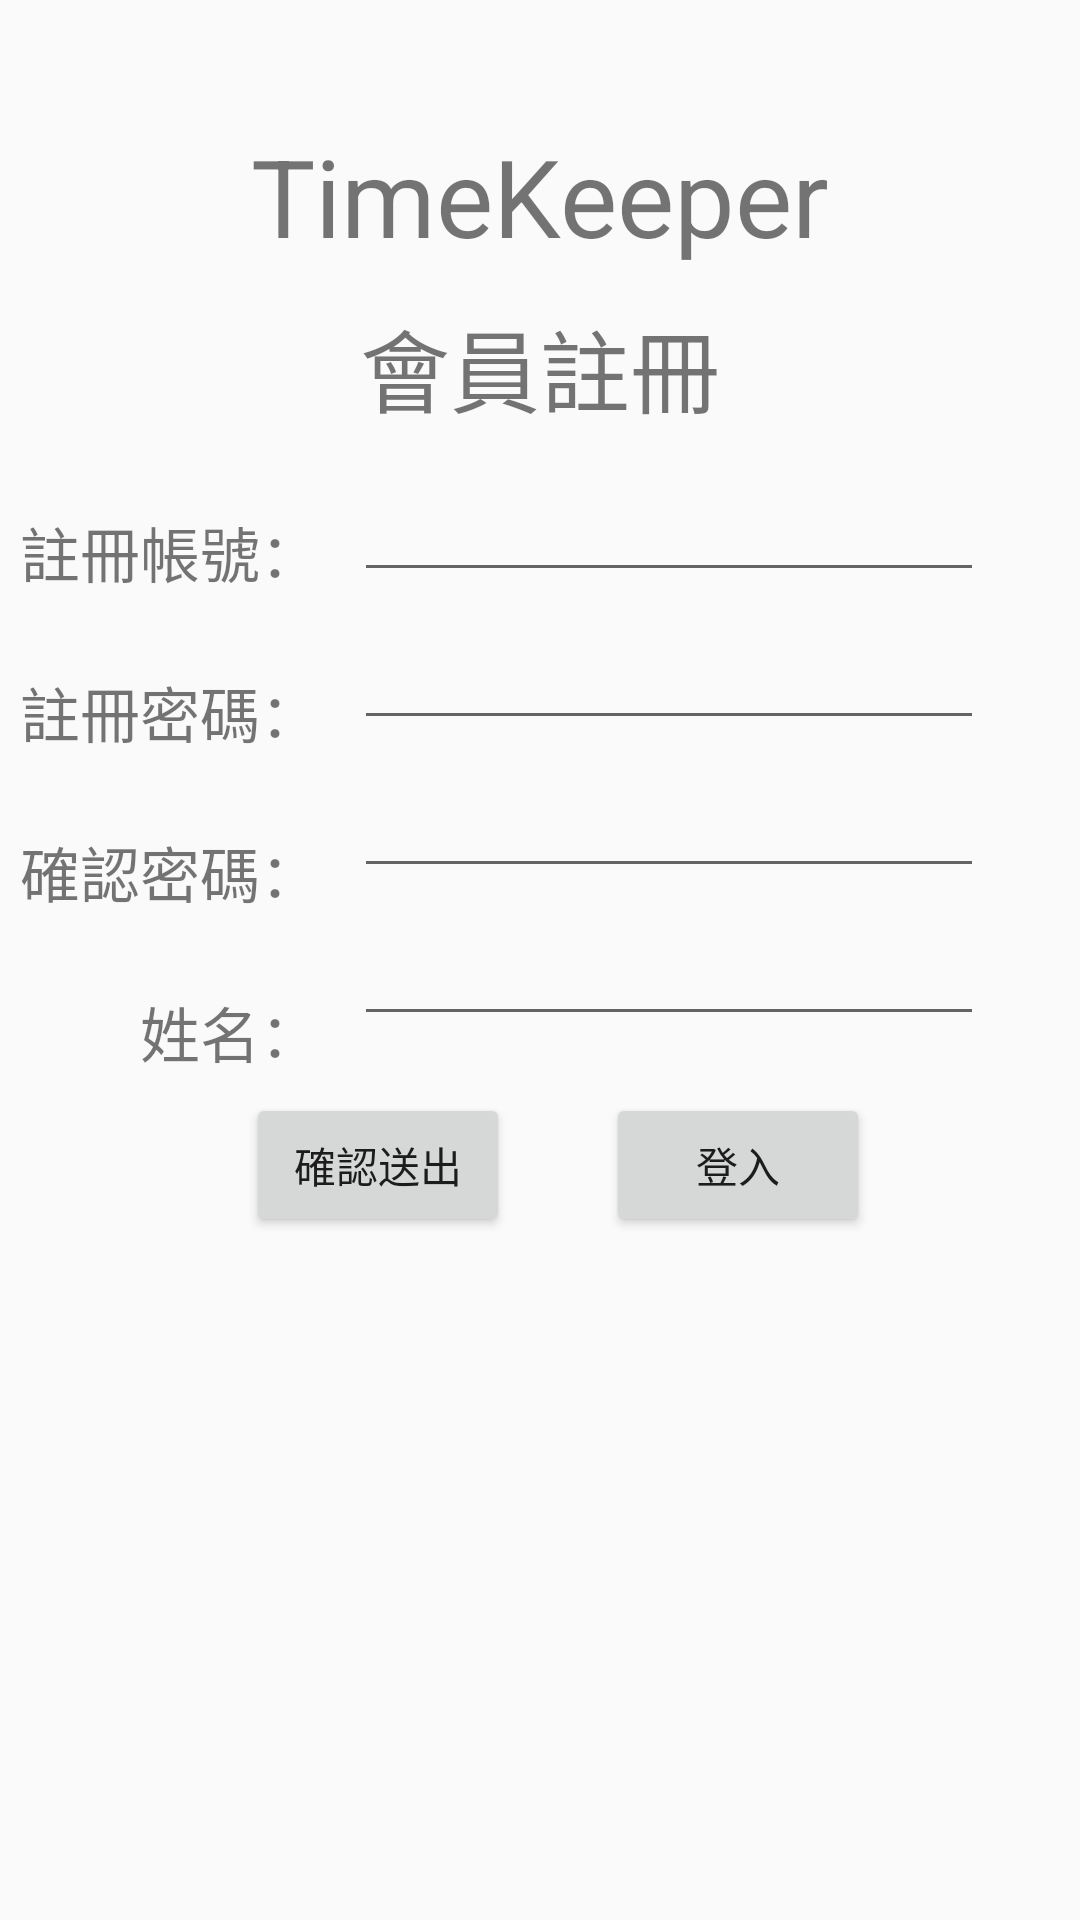

The Android layout XML behind this screen, and the referenced resources:
<!-- AndroidManifest.xml: application theme AppTheme -->
<!-- res/layout/register.xml -->
<?xml version="1.0" encoding="utf-8"?>
<android.support.constraint.ConstraintLayout xmlns:android="http://schemas.android.com/apk/res/android"
    android:layout_width="match_parent"
    android:layout_height="match_parent"
    xmlns:app="http://schemas.android.com/apk/res-auto">
    <TextView
        android:id="@+id/title"
        android:layout_width="wrap_content"
        android:layout_height="wrap_content"
        android:layout_marginEnd="95dp"
        android:layout_marginStart="95dp"
        android:layout_marginTop="41dp"
        android:text="TimeKeeper"
        android:textSize="36sp"
        app:layout_constraintEnd_toEndOf="parent"
        app:layout_constraintStart_toStartOf="parent"
        app:layout_constraintTop_toTopOf="parent" />

    <TextView
        android:id="@+id/register_title"
        android:layout_width="wrap_content"
        android:layout_height="wrap_content"
        android:layout_marginEnd="162dp"
        android:layout_marginStart="162dp"
        android:layout_marginTop="11dp"
        android:text="會員註冊"
        android:textSize="30sp"
        app:layout_constraintEnd_toEndOf="parent"
        app:layout_constraintStart_toStartOf="parent"
        app:layout_constraintTop_toBottomOf="@+id/title" />

    <TextView
        android:id="@+id/u_id_title"
        android:layout_width="wrap_content"
        android:layout_height="wrap_content"
        android:layout_marginEnd="21dp"
        android:layout_marginStart="16dp"
        android:layout_marginTop="80dp"
        android:text="註冊帳號："
        android:textSize="20sp"
        app:layout_constraintEnd_toStartOf="@+id/u_id"
        app:layout_constraintStart_toStartOf="parent"
        app:layout_constraintTop_toBottomOf="@+id/title" />

    <EditText
        android:id="@+id/u_id"
        android:layout_width="wrap_content"
        android:layout_height="wrap_content"
        android:layout_marginEnd="32dp"
        android:layout_marginTop="12dp"
        android:ems="10"
        android:inputType="textEmailAddress"
        app:layout_constraintEnd_toEndOf="parent"
        app:layout_constraintTop_toBottomOf="@+id/register_title" />

    <TextView
        android:id="@+id/u_pwd_title"
        android:layout_width="wrap_content"
        android:layout_height="wrap_content"
        android:layout_marginEnd="21dp"
        android:layout_marginStart="16dp"
        android:layout_marginTop="24dp"
        android:text="註冊密碼："
        android:textSize="20sp"
        app:layout_constraintEnd_toStartOf="@+id/u_pwd"
        app:layout_constraintStart_toStartOf="parent"
        app:layout_constraintTop_toBottomOf="@+id/u_id_title" />

    <TextView
        android:id="@+id/u_pwd_check_title"
        android:layout_width="wrap_content"
        android:layout_height="wrap_content"
        android:layout_marginEnd="21dp"
        android:layout_marginStart="16dp"
        android:layout_marginTop="24dp"
        android:text="確認密碼："
        android:textSize="20sp"
        app:layout_constraintEnd_toStartOf="@+id/u_pwd_check"
        app:layout_constraintStart_toStartOf="parent"
        app:layout_constraintTop_toBottomOf="@+id/u_pwd_title" />

    <EditText
        android:id="@+id/u_pwd"
        android:layout_width="wrap_content"
        android:layout_height="wrap_content"
        android:layout_marginEnd="32dp"
        android:layout_marginTop="8dp"
        android:ems="10"
        android:inputType="textPassword"
        app:layout_constraintEnd_toEndOf="parent"
        app:layout_constraintTop_toBottomOf="@+id/u_id" />

    <EditText
        android:id="@+id/u_pwd_check"
        android:layout_width="wrap_content"
        android:layout_height="wrap_content"
        android:layout_marginEnd="32dp"
        android:layout_marginTop="8dp"
        android:ems="10"
        android:inputType="textPassword"
        app:layout_constraintEnd_toEndOf="parent"
        app:layout_constraintTop_toBottomOf="@+id/u_pwd" />

    <TextView
        android:id="@+id/u_name_title"
        android:layout_width="wrap_content"
        android:layout_height="wrap_content"
        android:layout_marginEnd="21dp"
        android:layout_marginStart="56dp"
        android:layout_marginTop="24dp"
        android:text="姓名："
        android:textSize="20sp"
        app:layout_constraintEnd_toStartOf="@+id/u_name"
        app:layout_constraintStart_toStartOf="parent"
        app:layout_constraintTop_toBottomOf="@+id/u_pwd_check_title" />

    <EditText
        android:id="@+id/u_name"
        android:layout_width="wrap_content"
        android:layout_height="wrap_content"
        android:layout_marginEnd="32dp"
        android:layout_marginTop="8dp"
        android:ems="10"
        android:inputType="textPersonName"
        app:layout_constraintEnd_toEndOf="parent"
        app:layout_constraintTop_toBottomOf="@+id/u_pwd_check" />

    <Button
        android:id="@+id/submit"
        android:layout_width="wrap_content"
        android:layout_height="wrap_content"
        android:layout_marginStart="82dp"
        android:layout_marginTop="19dp"
        android:text="確認送出"
        app:layout_constraintStart_toStartOf="parent"
        app:layout_constraintTop_toBottomOf="@+id/u_name" />

    <Button
        android:id="@+id/login"
        android:layout_width="wrap_content"
        android:layout_height="wrap_content"
        android:layout_marginEnd="70dp"
        android:layout_marginTop="19dp"
        android:text="登入"
        app:layout_constraintEnd_toEndOf="parent"
        app:layout_constraintTop_toBottomOf="@+id/u_name" />
</android.support.constraint.ConstraintLayout>
<!-- resources referenced by this layout -->
<resources>
  <style name="AppTheme" parent="Base.Theme.AppCompat.Light.DarkActionBar">
          
          <item name="colorPrimary">@color/colorPrimary</item>
          <item name="colorPrimaryDark">@color/colorPrimaryDark</item>
          <item name="colorAccent">@color/colorAccent</item>
      </style>
  <!-- not gathered from this repository: default colours our renderer supplied (Android Studio template values) -->
  <color name="colorPrimary">#FF6200EE</color>
  <color name="colorPrimaryDark">#FF3700B3</color>
  <color name="colorAccent">#FF03DAC5</color>
</resources>
